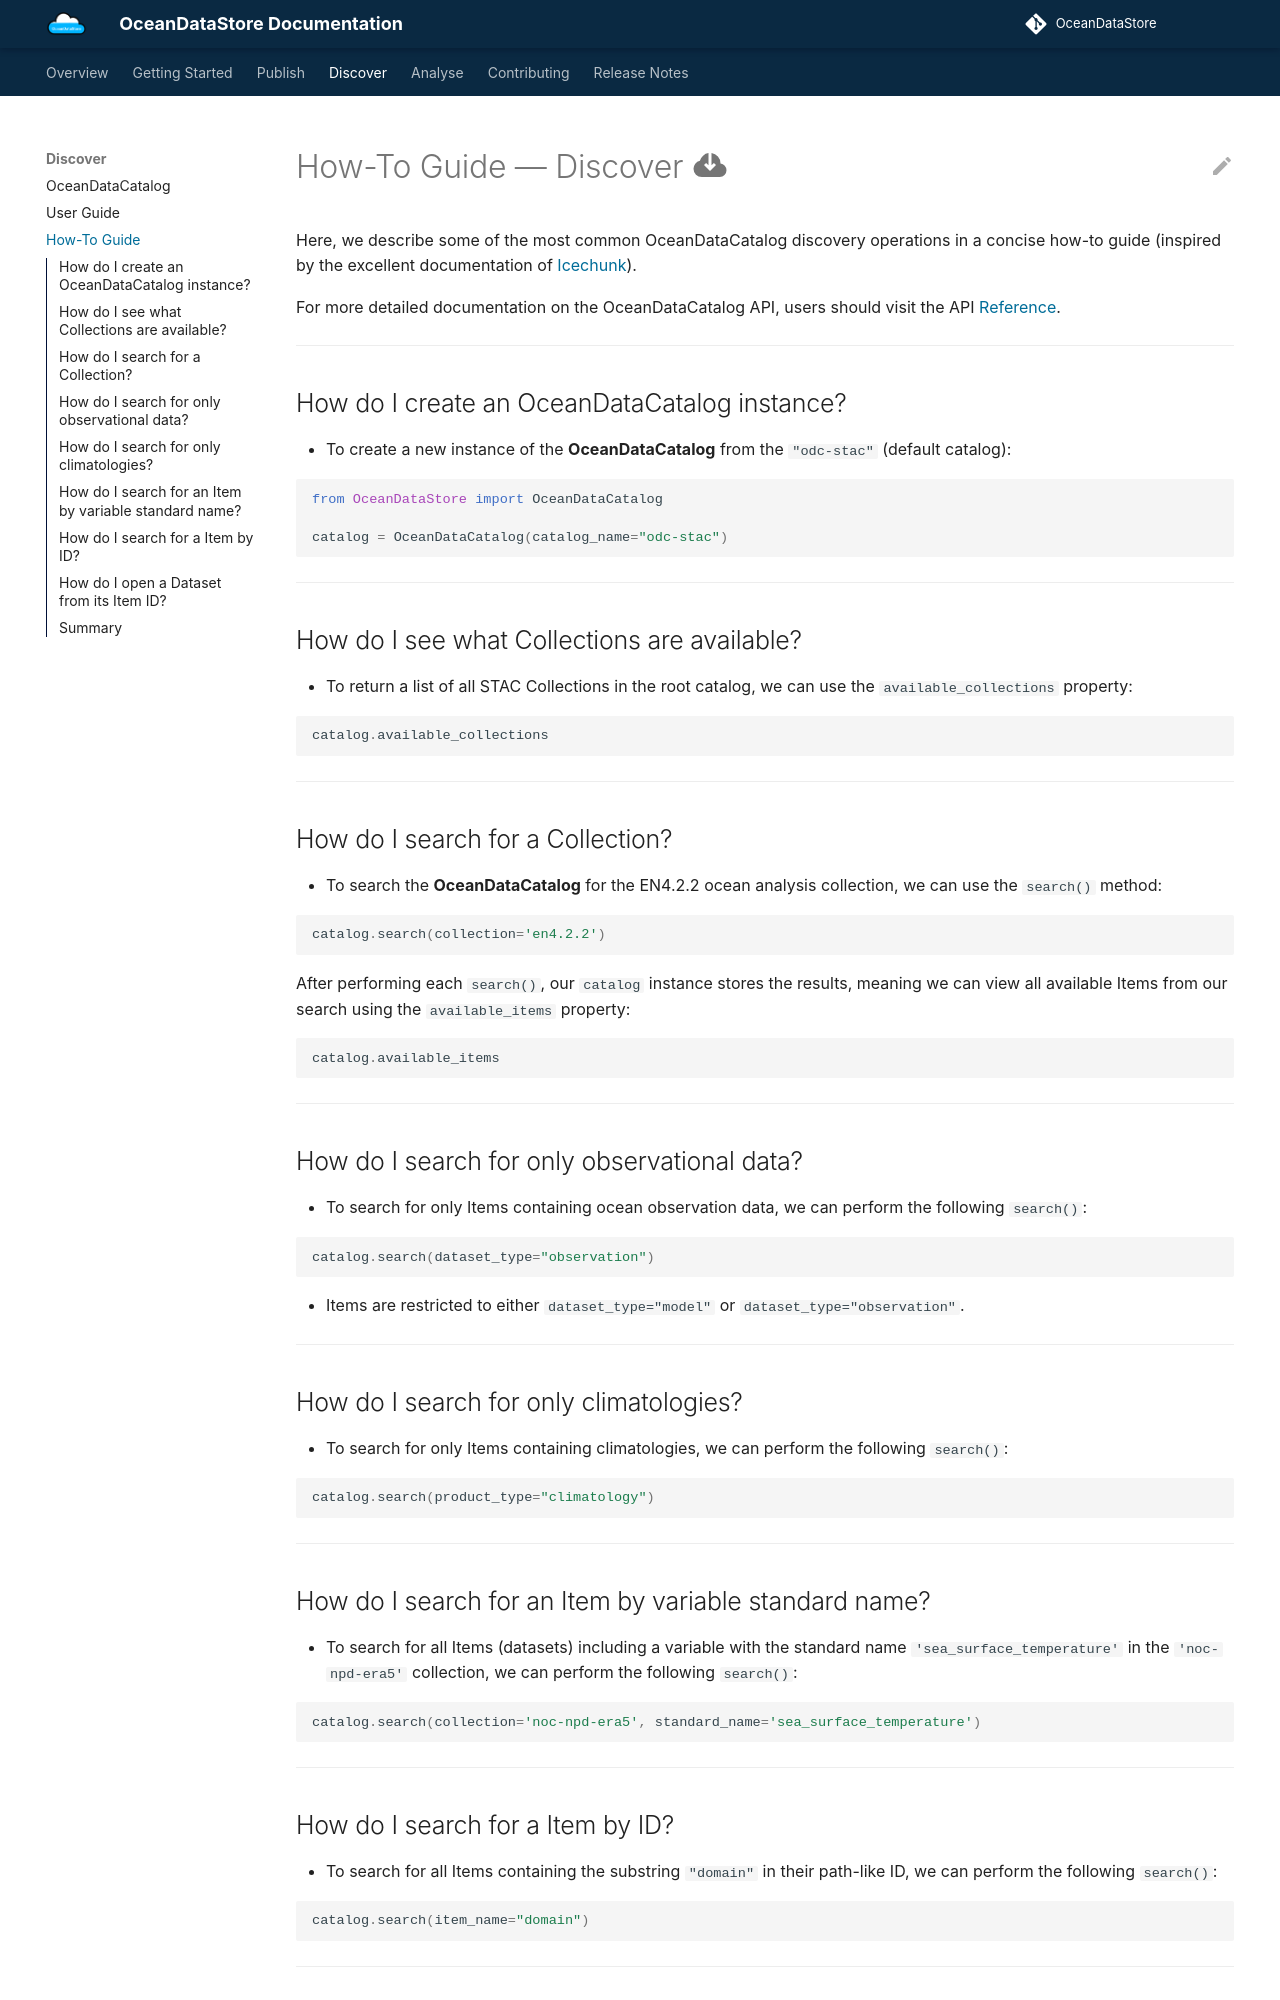

repository: NOC-MSM/OceanDataStore · page: catalog_howto/index.html · generator: mkdocs

# How-To Guide — Discover :material-cloud-download:

Here, we describe some of the most common OceanDataCatalog discovery operations in a concise how-to guide (inspired by the excellent documentation of [Icechunk](https://icechunk.io/en/latest/howto/)).

For more detailed documentation on the OceanDataCatalog API, users should visit the API [Reference].

[Reference]: catalog_reference.md

---

## How do I create an OceanDataCatalog instance?

* To create a new instance of the **OceanDataCatalog** from the `"odc-stac"` (default catalog):

```python
from OceanDataStore import OceanDataCatalog

catalog = OceanDataCatalog(catalog_name="odc-stac")
```

---

## How do I see what Collections are available?

* To return a list of all STAC Collections in the root catalog, we can use the `available_collections` property:

```python
catalog.available_collections
```

---

## How do I search for a Collection?

* To search the **OceanDataCatalog** for the EN4.2.2 ocean analysis collection, we can use the `search()` method:

```python
catalog.search(collection='en4.2.2')
```

After performing each `search()`, our `catalog` instance stores the results, meaning we can view all available Items from our search using the `available_items` property: 

```python
catalog.available_items

```

---

## How do I search for only observational data?

* To search for only Items containing ocean observation data, we can perform the following `search()`:

```python
catalog.search(dataset_type="observation")
```

* Items are restricted to either `dataset_type="model"` or `dataset_type="observation"`.

---

## How do I search for only climatologies?

* To search for only Items containing climatologies, we can perform the following `search()`:

```python
catalog.search(product_type="climatology")
```

---

## How do I search for an Item by variable standard name?

* To search for all Items (datasets) including a variable with the standard name `'sea_surface_temperature'` in the `'noc-npd-era5'` collection, we can perform the following `search()`:

```python
catalog.search(collection='noc-npd-era5', standard_name='sea_surface_temperature')
```

---
